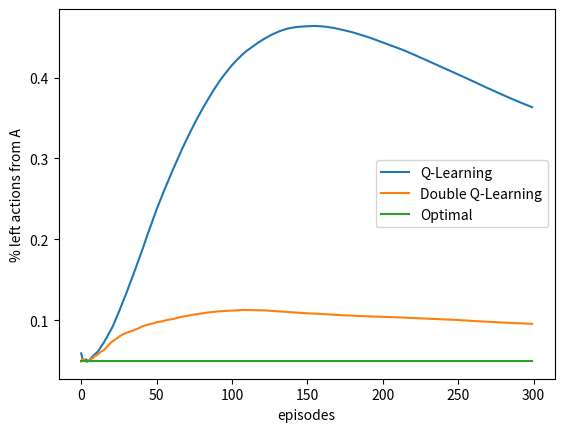

Generate this figure with matplotlib:

from __future__ import print_function
import numpy as np
import matplotlib.pyplot as plt

# state A
STATE_A = 0

# state B
STATE_B = 1

# use one terminal state
STATE_TERMINAL = 2

# starts from state A
STATE_START = STATE_A

# possible actions in A
ACTION_A_RIGHT = 0
ACTION_A_LEFT = 1

# possible actions in B, maybe 10 actions
actionsOfB = range(0, 10)

# all possible actions
stateActions = [[ACTION_A_RIGHT, ACTION_A_LEFT], actionsOfB]

# state action pair values, if a state is a terminal state, then the value is always 0
stateActionValues = [np.zeros(2), np.zeros(len(actionsOfB)), np.zeros(1)]

# set up destination for each state and each action
actionDestination = [[STATE_TERMINAL, STATE_B], [STATE_TERMINAL] * len(actionsOfB)]

# probability for exploration
EPSILON = 0.1

# step size
ALPHA = 0.1

# discount for max value
GAMMA = 1.0

# choose an action based on epsilon greedy algorithm
def chooseAction(state, stateActionValues):
    if np.random.binomial(1, EPSILON) == 1:
        return np.random.choice(stateActions[state])
    else:
        return np.argmax(stateActionValues[state])

# take @action in @state, return the reward
def takeAction(state, action):
    if state == STATE_A:
        return 0
    return np.random.normal(-0.1, 1)

# if there are two state action pair value array, use double Q-Learning
# otherwise use normal Q-Learning
def qLearning(stateActionValues, stateActionValues2=None):
    currentState = STATE_START
    # track the # of action left in state A
    leftCount = 0
    while currentState != STATE_TERMINAL:
        if stateActionValues2 is None:
            currentAction = chooseAction(currentState, stateActionValues)
        else:
            # derive a action form Q1 and Q2
            currentAction = chooseAction(currentState, [item1 + item2 for item1, item2 in zip(stateActionValues, stateActionValues2)])
        if currentState == STATE_A and currentAction == ACTION_A_LEFT:
            leftCount += 1
        reward = takeAction(currentState, currentAction)
        newState = actionDestination[currentState][currentAction]
        if stateActionValues2 is None:
            currentStateActionValues = stateActionValues
            targetValue = np.max(currentStateActionValues[newState])
        else:
            if np.random.binomial(1, 0.5) == 1:
                currentStateActionValues = stateActionValues
                anotherStateActionValues = stateActionValues2
            else:
                currentStateActionValues = stateActionValues2
                anotherStateActionValues = stateActionValues
            bestAction = np.argmax(currentStateActionValues[newState])
            targetValue = anotherStateActionValues[newState][bestAction]

        # Q-Learning update
        currentStateActionValues[currentState][currentAction] += ALPHA * (
            reward + GAMMA * targetValue - currentStateActionValues[currentState][currentAction])
        currentState = newState
    return leftCount

# Figure 6.8, 1,000 runs may be enough, # of actions in state B will also affect the curves
def figure6_8():
    # each independent run has 300 episodes
    episodes = 300
    leftCountsQ = np.zeros(episodes)
    leftCountsDoubleQ = np.zeros(episodes)
    runs = 1000
    for run in range(0, runs):
        print('run:', run)
        stateActionValuesQ = [np.copy(item) for item in stateActionValues]
        stateActionValuesDoubleQ1 = [np.copy(item) for item in stateActionValues]
        stateActionValuesDoubleQ2 = [np.copy(item) for item in stateActionValues]
        leftCountsQ_ = [0]
        leftCountsDoubleQ_ = [0]
        for ep in range(0, episodes):
            leftCountsQ_.append(leftCountsQ_[-1] + qLearning(stateActionValuesQ))
            leftCountsDoubleQ_.append(leftCountsDoubleQ_[-1] + qLearning(stateActionValuesDoubleQ1, stateActionValuesDoubleQ2))
        del leftCountsQ_[0]
        del leftCountsDoubleQ_[0]
        leftCountsQ += np.asarray(leftCountsQ_, dtype='float') / np.arange(1, episodes + 1)
        leftCountsDoubleQ += np.asarray(leftCountsDoubleQ_, dtype='float') / np.arange(1, episodes + 1)
    leftCountsQ /= runs
    leftCountsDoubleQ /= runs
    plt.figure()
    plt.plot(leftCountsQ, label='Q-Learning')
    plt.plot(leftCountsDoubleQ, label='Double Q-Learning')
    plt.plot(np.ones(episodes) * 0.05, label='Optimal')
    plt.xlabel('episodes')
    plt.ylabel('% left actions from A')
    plt.legend()

# it may take a while
figure6_8()
plt.show()